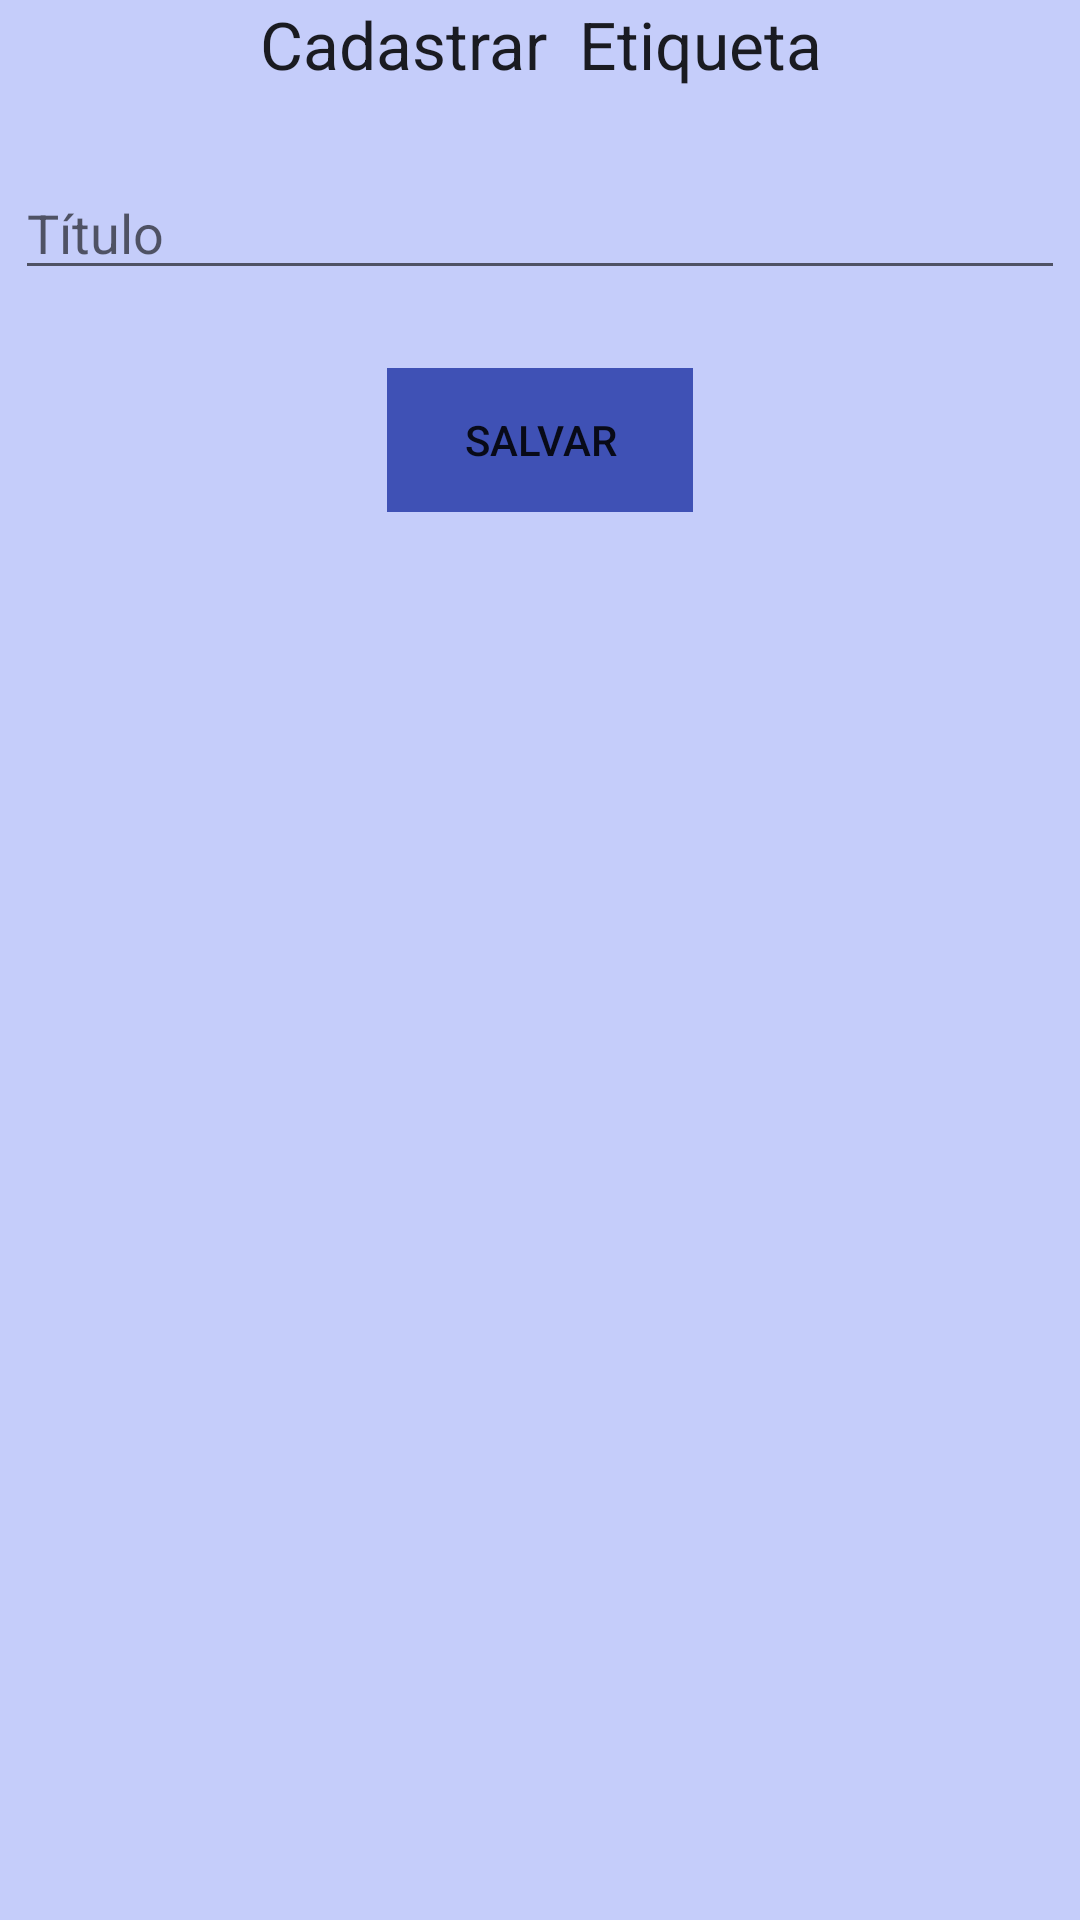

Produce the Android XML layout that renders to this screen, including the resource entries it uses.
<!-- AndroidManifest.xml: application theme AppTheme -->
<!-- res/layout/activity_etiqueta_insert.xml -->
<?xml version="1.0" encoding="utf-8"?>
<LinearLayout xmlns:android="http://schemas.android.com/apk/res/android"
    xmlns:tools="http://schemas.android.com/tools"
    android:layout_width="match_parent"
    android:layout_height="match_parent"
    android:background="#C5CDFA"
    android:orientation="vertical">

    <TextView
        android:layout_width="match_parent"
        android:layout_height="wrap_content"
        android:layout_gravity="center_horizontal"
        android:gravity="center_horizontal"
        android:text="Cadastrar  Etiqueta"
        android:textAppearance="@style/TextAppearance.AppCompat.Large"
        tools:textSize="20sp" />

    <EditText
        android:id="@+id/edt_tituloEtiqueta"
        android:layout_width="350dp"
        android:layout_height="wrap_content"
        android:layout_gravity="center_horizontal"
        android:layout_marginTop="26dp"
        android:ems="10"
        android:hint="Título"
        android:inputType="textAutoComplete" />

    <Button
        android:id="@+id/buttonSalvarEtiqueta"
        style="@style/Widget.AppCompat.Button.Borderless.Colored"
        android:layout_width="102dp"
        android:layout_height="wrap_content"
        android:layout_gravity="center|center_horizontal"
        android:layout_marginTop="26dp"
        android:background="#3F51B5"
        android:text="Salvar"
        android:textAppearance="@style/TextAppearance.AppCompat.Button" />
</LinearLayout>
<!-- resources referenced by this layout -->
<resources>
  <style name="AppTheme" parent="Theme.AppCompat.Light.NoActionBar">
          
          <item name="colorPrimary">@color/colorPrimary</item>
          <item name="colorPrimaryDark">@color/colorPrimaryDark</item>
          <item name="colorAccent">@color/colorAccent</item>
          <item name="windowNoTitle">true</item>
          <item name="windowActionBar">false</item>
      </style>
  <color name="colorPrimary">#008577</color>
  <color name="colorPrimaryDark">#00574B</color>
  <color name="colorAccent">#D81B60</color>
</resources>
